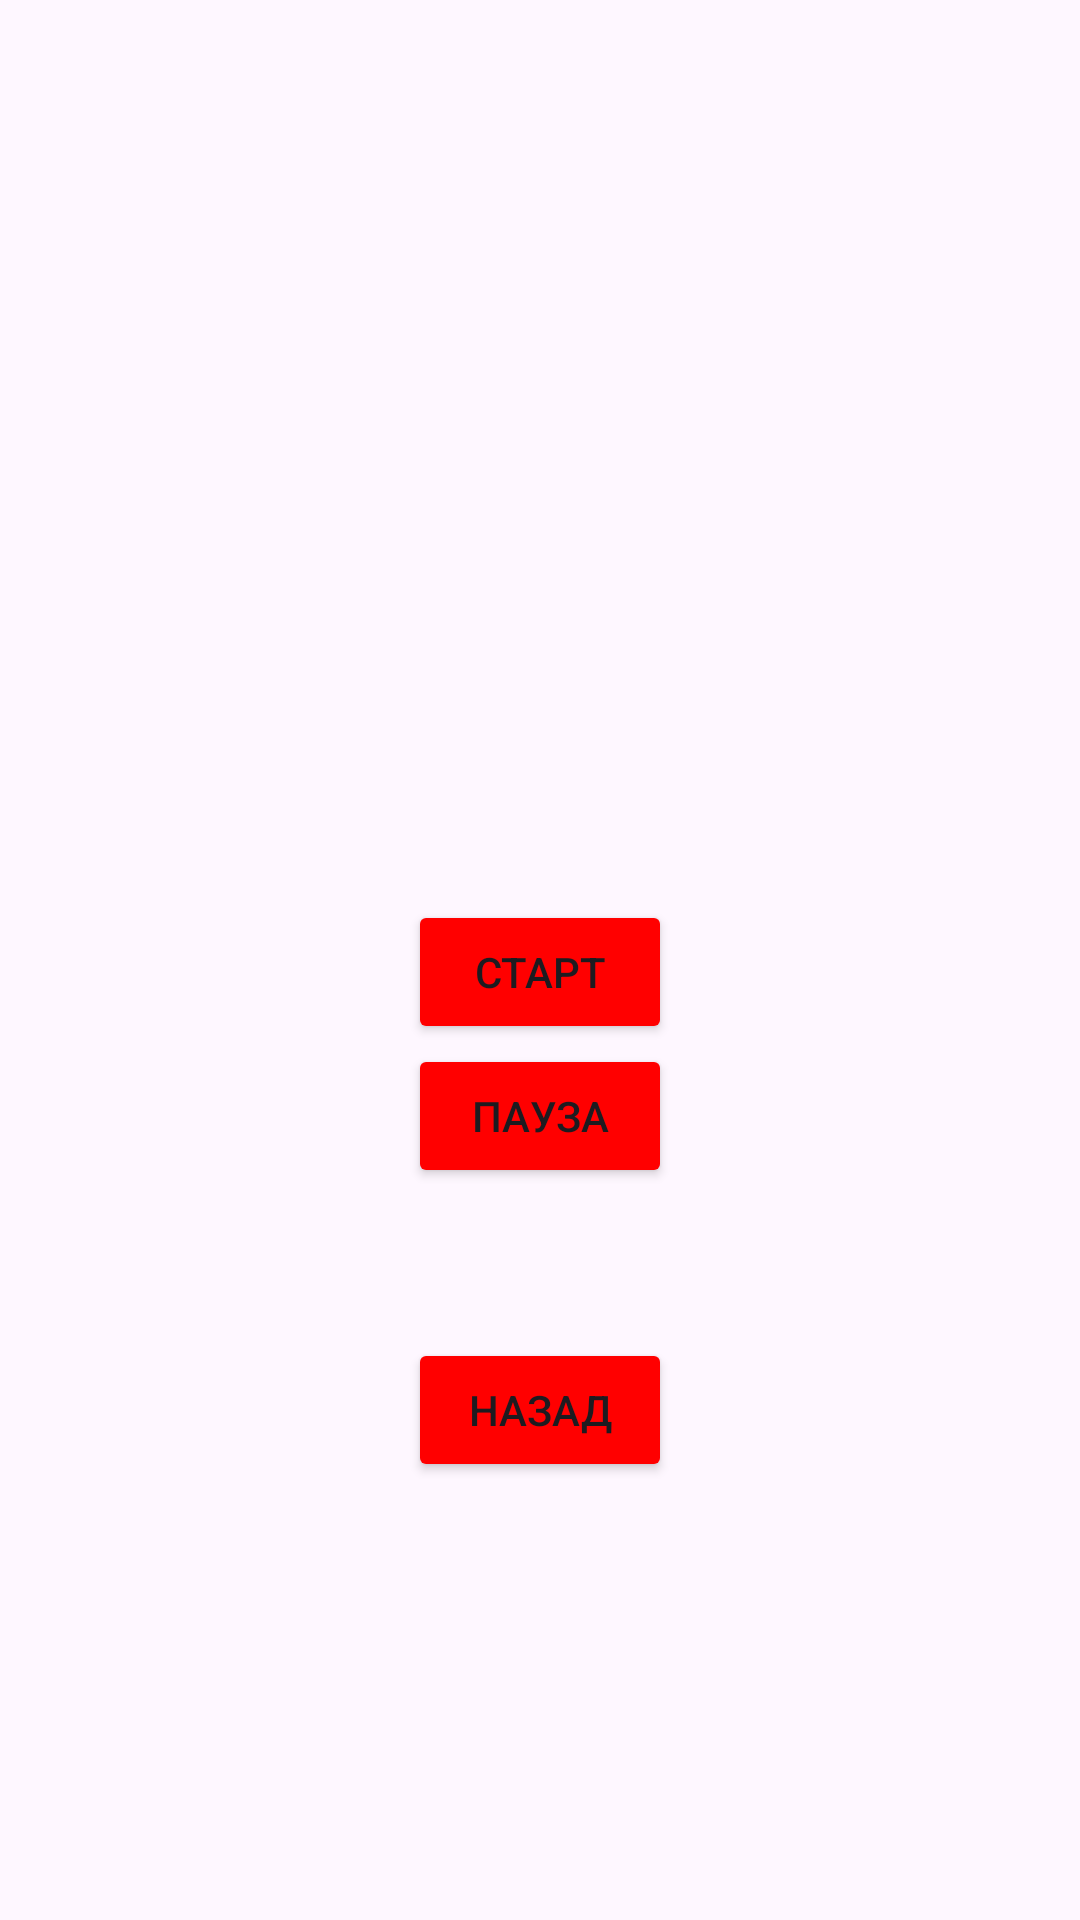

Write the Android layout XML for this screen, with the resource values it uses.
<!-- AndroidManifest.xml: application theme Theme.Zayac -->
<!-- res/layout/activity_main.xml -->
<?xml version="1.0" encoding="utf-8"?>
<androidx.constraintlayout.widget.ConstraintLayout xmlns:android="http://schemas.android.com/apk/res/android"
    xmlns:app="http://schemas.android.com/apk/res-auto"
    xmlns:tools="http://schemas.android.com/tools"
    android:id="@+id/main"
    android:layout_width="match_parent"
    android:layout_height="match_parent"
    tools:context=".FrameActivity">

    <ImageView
        android:id="@+id/animImageView"
        android:layout_width="200dp"
        android:layout_height="300dp"
        android:layout_margin="10dp"
        android:src = "@drawable/animation"
        app:layout_constraintBaseline_toTopOf="parent"
        app:layout_constraintStart_toStartOf="parent"
        app:layout_constraintEnd_toEndOf="parent"/>

    <Button
        android:id="@+id/startButton"
        android:layout_width="wrap_content"
        android:layout_height="wrap_content"
        android:text="Старт"
        android:backgroundTint="#FF0000"
        app:layout_constraintTop_toBottomOf="@+id/animImageView"
        app:layout_constraintStart_toStartOf="parent"
        app:layout_constraintEnd_toEndOf="parent"/>
    <Button
        android:id="@+id/pauseButton"
        android:layout_width="wrap_content"
        android:layout_height="wrap_content"
        android:text="Пауза"
        android:backgroundTint="#FF0000"
        app:layout_constraintTop_toBottomOf="@+id/startButton"
        app:layout_constraintStart_toStartOf="parent"
        app:layout_constraintEnd_toEndOf="parent"/>

    <Button
        android:id="@+id/backBtn"
        android:layout_width="wrap_content"
        android:layout_height="wrap_content"
        android:text="Назад"
        android:backgroundTint="#FF0000"
        app:layout_constraintBottom_toBottomOf="parent"
        app:layout_constraintEnd_toEndOf="parent"
        app:layout_constraintStart_toStartOf="parent"
        app:layout_constraintTop_toBottomOf="@+id/animImageView" />

</androidx.constraintlayout.widget.ConstraintLayout>
<!-- resources referenced by this layout -->
<resources>
  <style name="Theme.Zayac" parent="Base.Theme.Zayac" />
  <style name="Base.Theme.Zayac" parent="Theme.Material3.DayNight.NoActionBar">
          
          
      </style>
</resources>
